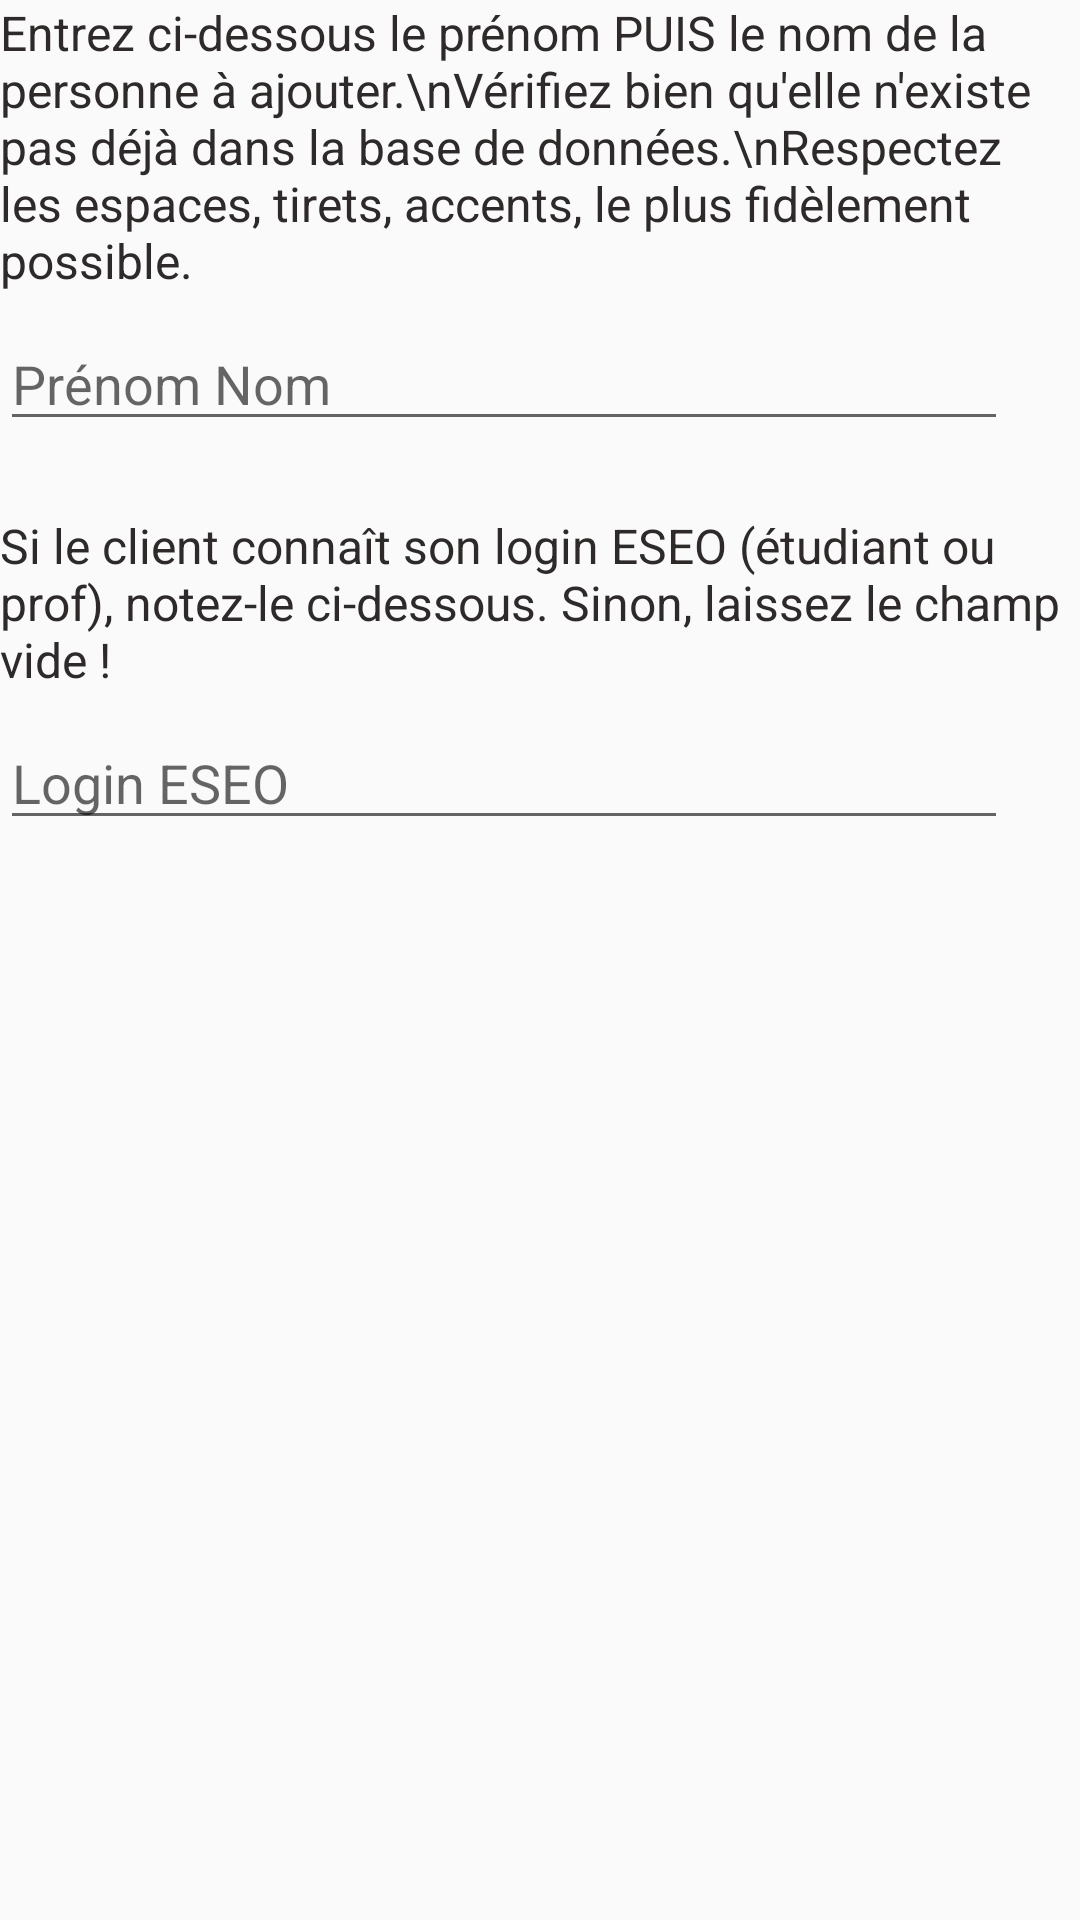

Android layout source for this screen:
<!-- AndroidManifest.xml: application theme AppTheme -->
<!-- res/layout/dialog_new_client.xml -->
<?xml version="1.0" encoding="utf-8"?>
<LinearLayout xmlns:android="http://schemas.android.com/apk/res/android"
              android:orientation="vertical"
              android:layout_width="match_parent"
              android:layout_height="match_parent">

    <TextView
        android:layout_width="wrap_content"
        android:layout_height="wrap_content"
        android:textSize="16sp"
        android:layout_marginBottom="8dp"
        android:textColor="@color/dialog_text_warning"
        android:text="Entrez ci-dessous le prénom PUIS le nom de la personne à ajouter.\nVérifiez bien qu'elle n'existe pas déjà dans la base de données.\nRespectez les espaces, tirets, accents, le plus fidèlement possible."/>

    <EditText
        android:id="@+id/etClientName"
        android:layout_width="wrap_content"
        android:layout_height="wrap_content"
        android:layout_marginBottom="24dp"
        android:ems="16"
        android:hint="Prénom Nom"
        android:singleLine="true"
        android:maxLines="1"/>

    <TextView
        android:layout_width="wrap_content"
        android:layout_height="wrap_content"
        android:textSize="16sp"
        android:layout_marginBottom="8dp"
        android:textColor="@color/dialog_text_warning"
        android:text="Si le client connaît son login ESEO (étudiant ou prof), notez-le ci-dessous. Sinon, laissez le champ vide !"/>


    <EditText
        android:id="@+id/etClientLogin"
        android:layout_width="wrap_content"
        android:layout_height="wrap_content"
        android:ems="16"
        android:layout_below="@id/etClubName"
        android:hint="Login ESEO"
        android:singleLine="true"
        android:maxLines="1"/>

</LinearLayout>
<!-- resources referenced by this layout -->
<resources>
  <color name="dialog_text_warning">#2e2a2a</color>
  <style name="AppTheme" parent="Theme.AppCompat.Light.DarkActionBar">
          
          <item name="colorPrimary">@color/colorPrimary</item>
          <item name="colorPrimaryDark">@color/colorPrimaryDark</item>
          <item name="colorAccent">@color/colorAccent</item>
          <item name="homeAsUpIndicator">@drawable/ic_nav_back</item>
      </style>
  <color name="colorPrimary">#f15517</color>
  <color name="colorPrimaryDark">#b54b1b</color>
  <color name="colorAccent">#ff9060</color>
  <!-- drawable ic_nav_back: png bitmap (drawable-mdpi, 132 bytes) -->
</resources>
